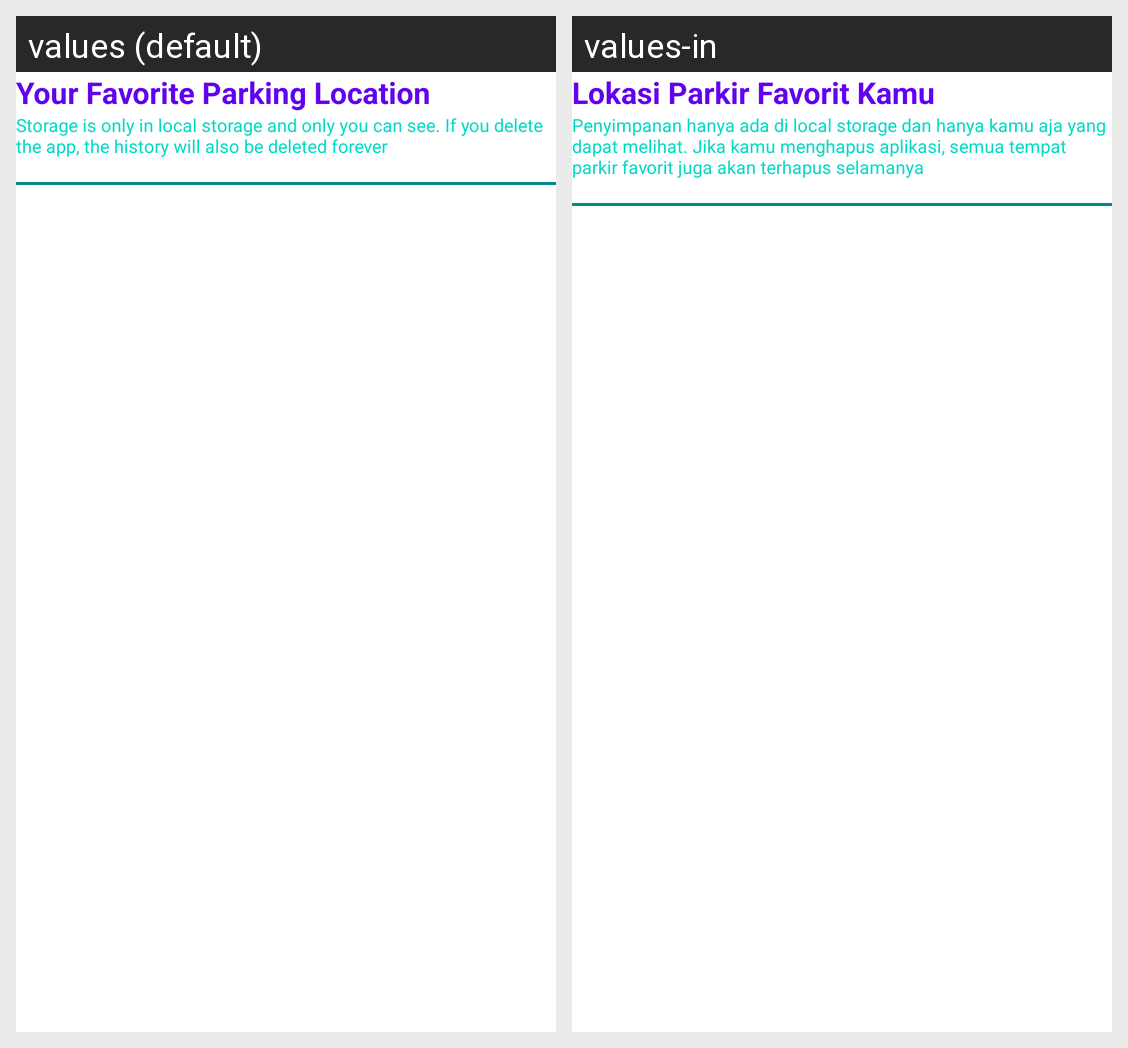

The Android screen above is rendered under two locales of the same app. Produce the string resources it draws, with the default and per-locale values.
Android screen res/layout/fragment_favorite.xml rendered under 2 locales, left to right: values (default), values-in. Device: Nexus 5 (rendered at 1080×1920; each locale shown at half size, 540×960, under a caption strip naming it); theme Theme.CarkirApp.
Strings drawn on this screen, with the default value and each locale's value (text and hints the layout hard-codes, and strings that could not be matched under every locale, appear in the picture but are not listed):

carkir_favorite_title
  values: Your Favorite Parking Location
  values-in: Lokasi Parkir Favorit Kamu

carkir_favorite_description
  values: Storage is only in local storage and only you can see. If you delete the app, the history will also be deleted forever
  values-in: Penyimpanan hanya ada di local storage dan hanya kamu aja yang dapat melihat. Jika kamu menghapus aplikasi, semua tempat parkir favorit juga akan terhapus selamanya
